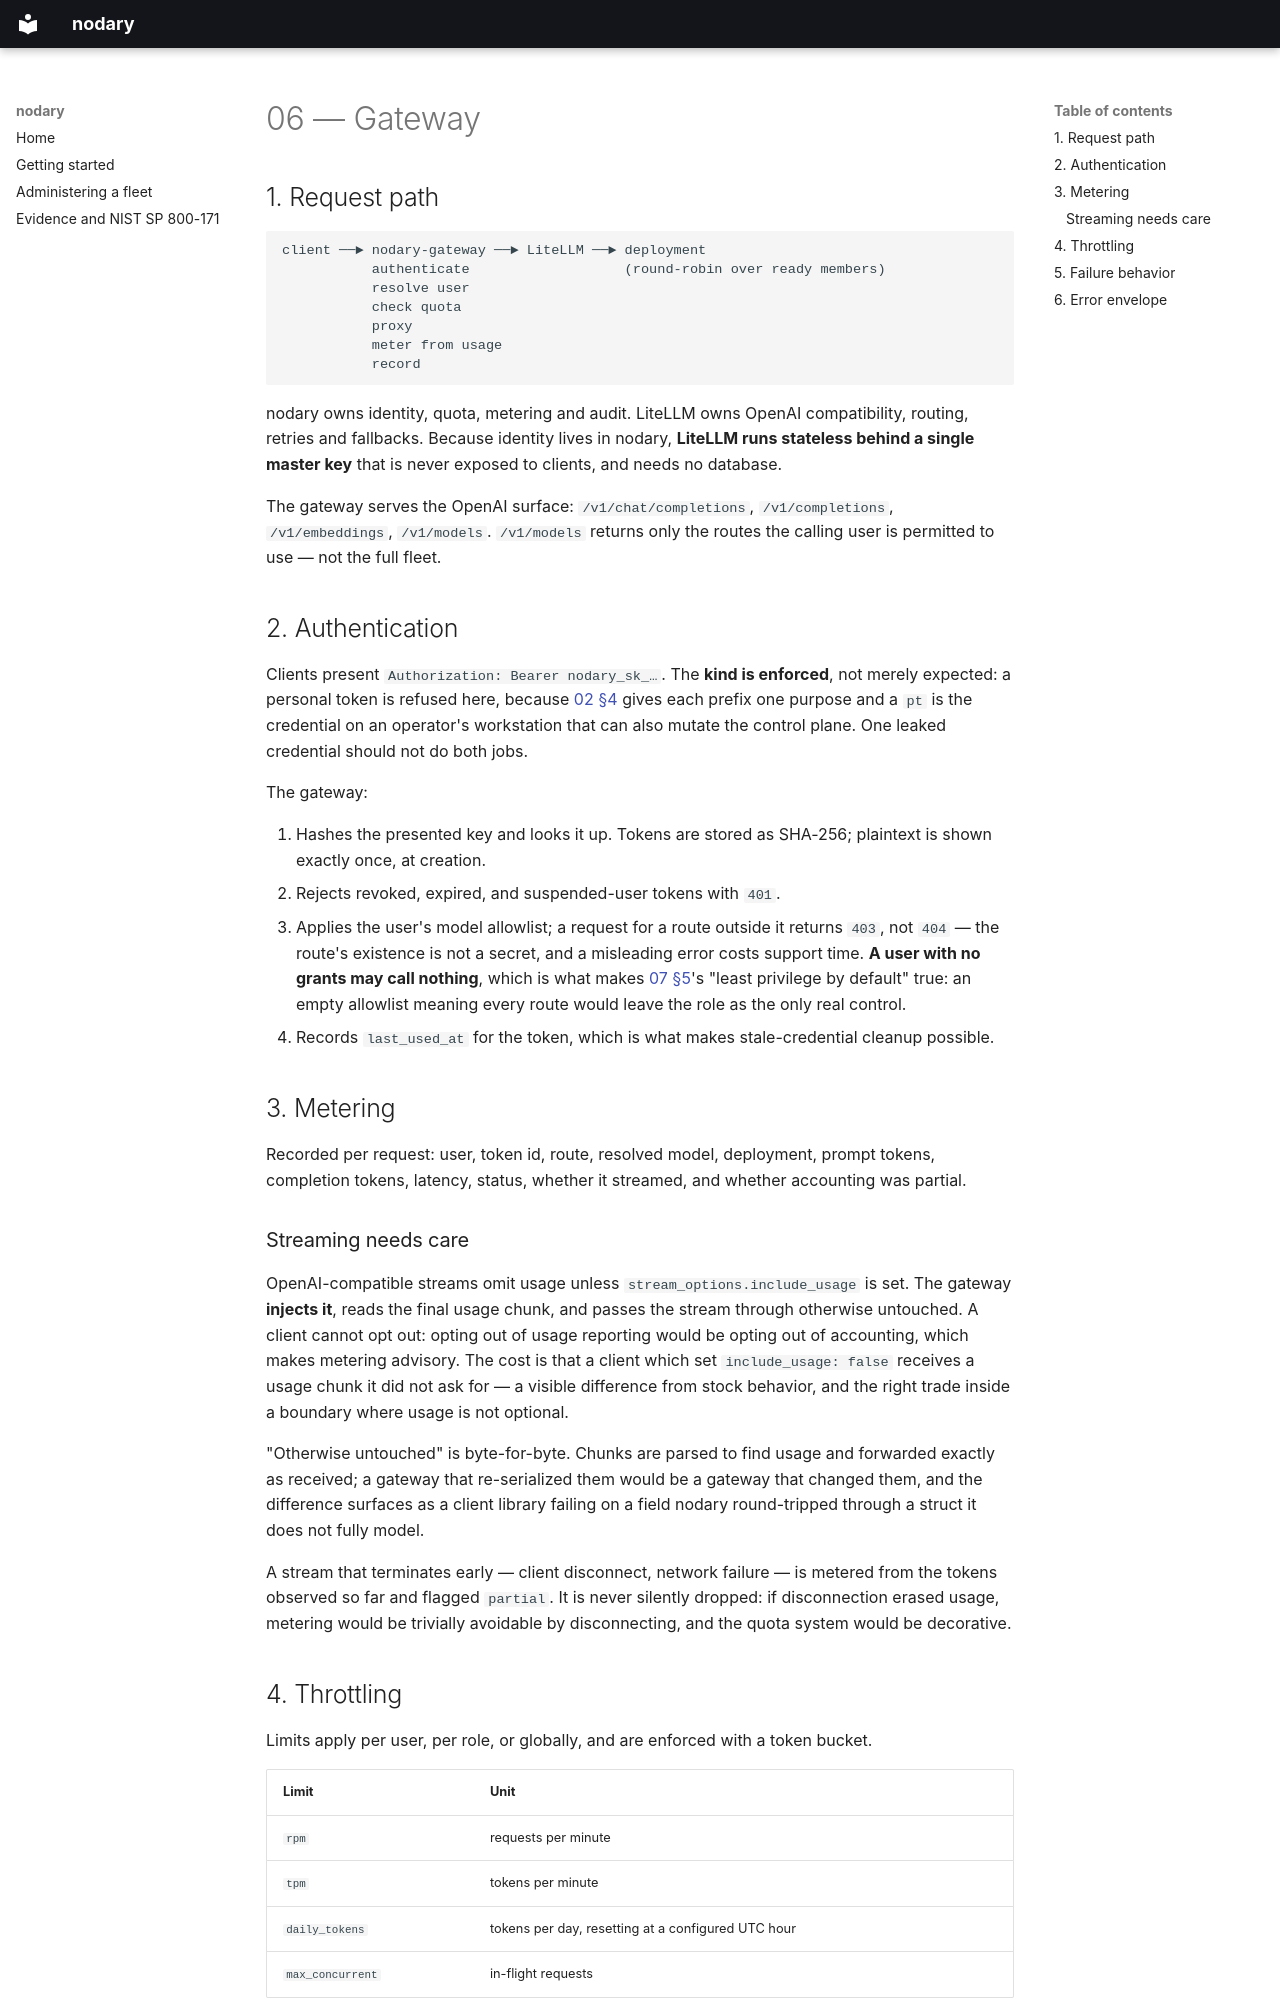

repository: nodarynet/nodary · page: specs/06-gateway/index.html · generator: mkdocs

# 06 — Gateway

## 1. Request path

```
client ──► nodary-gateway ──► LiteLLM ──► deployment
           authenticate                   (round-robin over ready members)
           resolve user
           check quota
           proxy
           meter from usage
           record
```

nodary owns identity, quota, metering and audit. LiteLLM owns OpenAI compatibility, routing,
retries and fallbacks. Because identity lives in nodary, **LiteLLM runs stateless behind a
single master key** that is never exposed to clients, and needs no database.

The gateway serves the OpenAI surface: `/v1/chat/completions`, `/v1/completions`,
`/v1/embeddings`, `/v1/models`. `/v1/models` returns only the routes the calling user is
permitted to use — not the full fleet.

## 2. Authentication

Clients present `Authorization: Bearer nodary_sk_…`. The **kind is enforced**, not merely
expected: a personal token is refused here, because [02 §4](02-enrollment.md#4-token-types)
gives each prefix one purpose and a `pt` is the credential on an operator's workstation that
can also mutate the control plane. One leaked credential should not do both jobs.

The gateway:

1. Hashes the presented key and looks it up. Tokens are stored as SHA-256; plaintext is shown exactly once, at creation.
2. Rejects revoked, expired, and suspended-user tokens with `401`.
3. Applies the user's model allowlist; a request for a route outside it returns `403`, not `404` — the route's existence is not a secret, and a misleading error costs support time. **A user with no grants may call nothing**, which is what makes [07 §5](07-identity-audit.md#5-control-mapping)'s "least privilege by default" true: an empty allowlist meaning every route would leave the role as the only real control.
4. Records `last_used_at` for the token, which is what makes stale-credential cleanup possible.

## 3. Metering

Recorded per request: user, token id, route, resolved model, deployment, prompt tokens,
completion tokens, latency, status, whether it streamed, and whether accounting was partial.

### Streaming needs care

OpenAI-compatible streams omit usage unless `stream_options.include_usage` is set. The gateway
**injects it**, reads the final usage chunk, and passes the stream through otherwise untouched.
A client cannot opt out: opting out of usage reporting would be opting out of accounting, which
makes metering advisory. The cost is that a client which set `include_usage: false` receives a
usage chunk it did not ask for — a visible difference from stock behavior, and the right trade
inside a boundary where usage is not optional.

"Otherwise untouched" is byte-for-byte. Chunks are parsed to find usage and forwarded exactly
as received; a gateway that re-serialized them would be a gateway that changed them, and the
difference surfaces as a client library failing on a field nodary round-tripped through a
struct it does not fully model.

A stream that terminates early — client disconnect, network failure — is metered from the
tokens observed so far and flagged `partial`. It is never silently dropped: if disconnection
erased usage, metering would be trivially avoidable by disconnecting, and the quota system
would be decorative.
